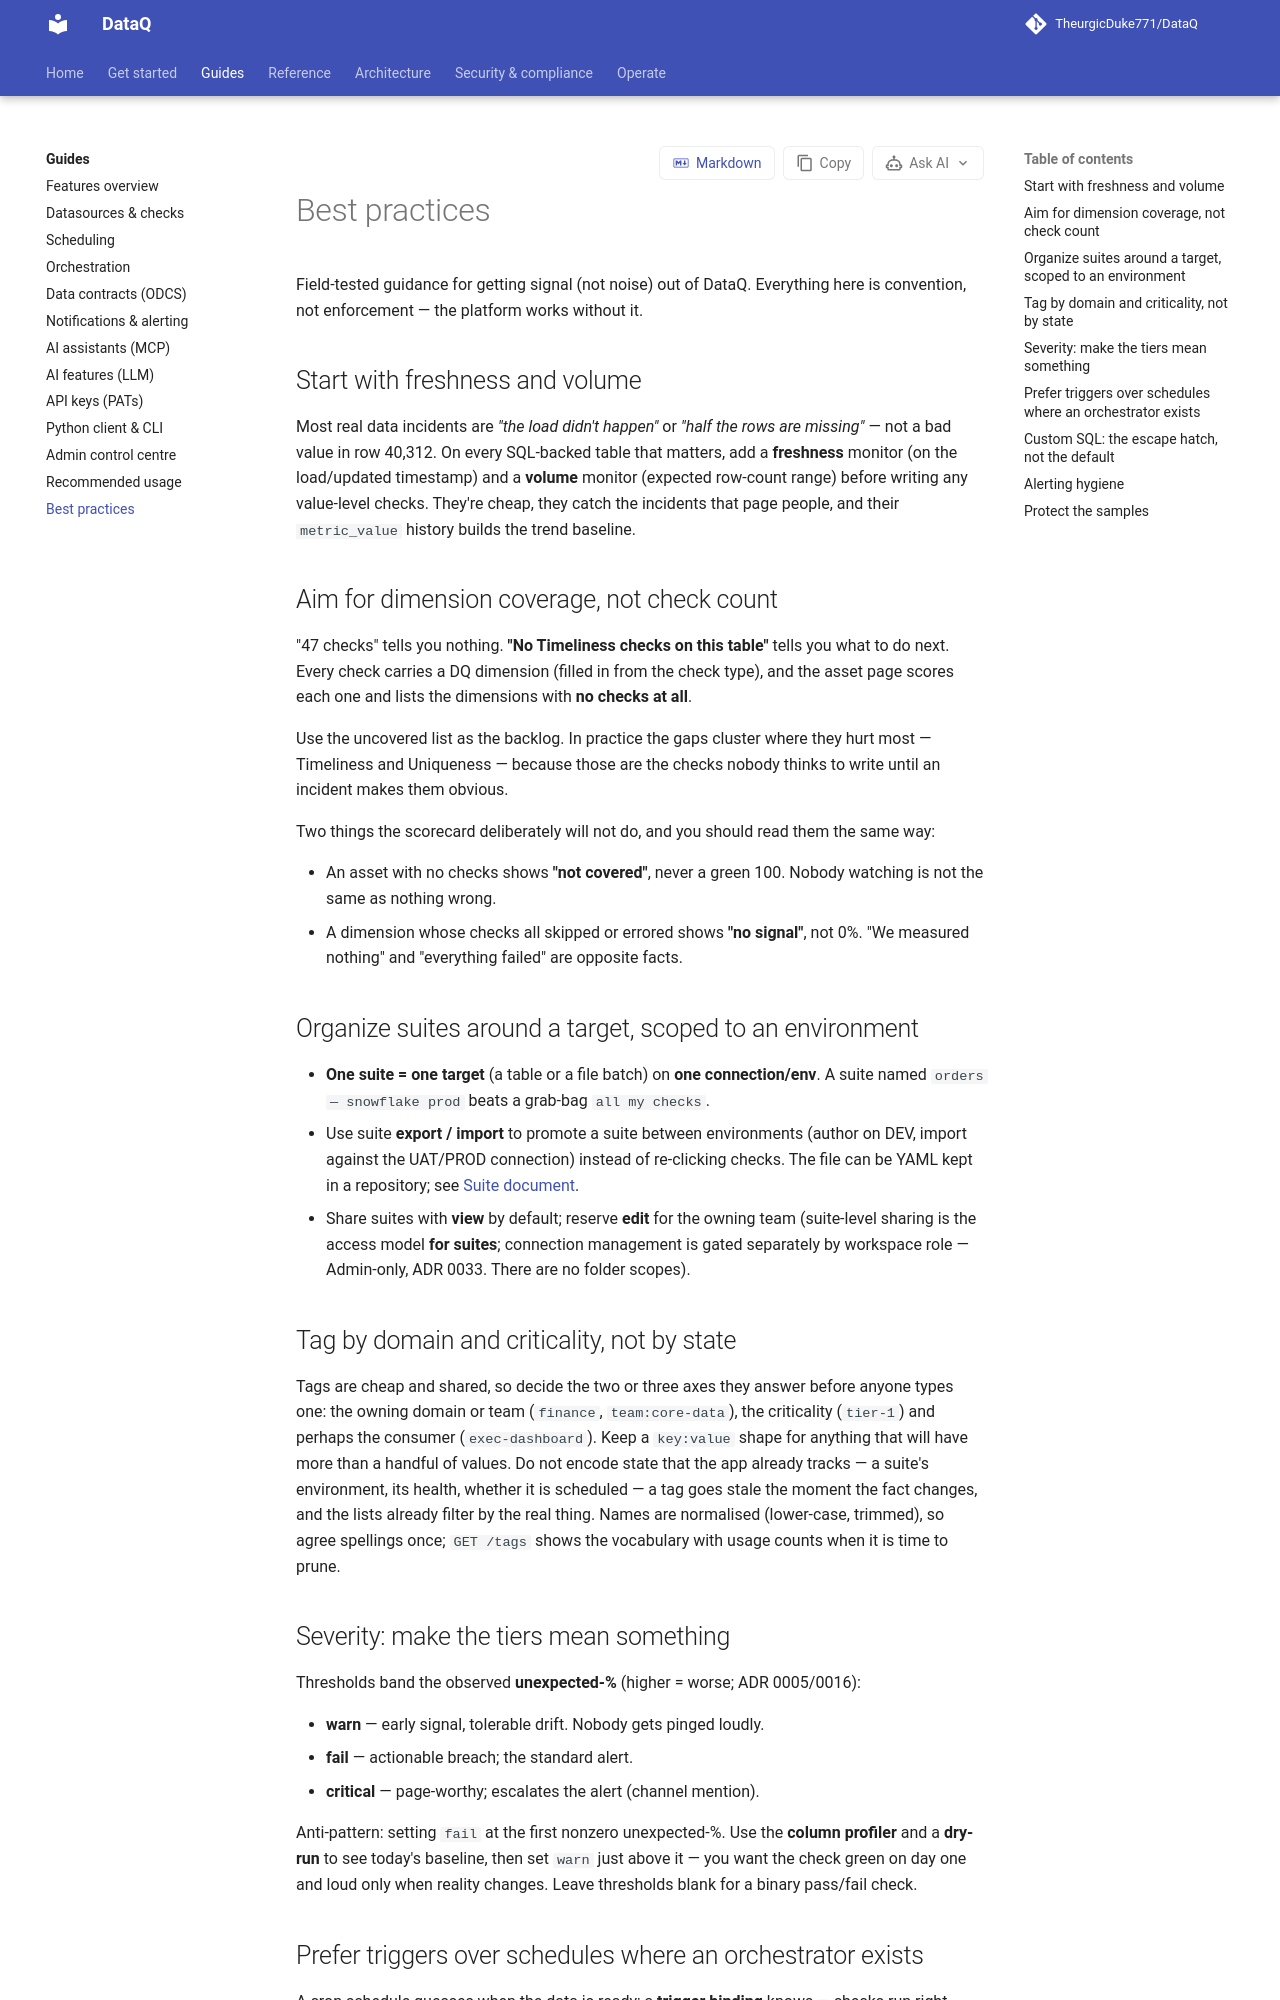

repository: TheurgicDuke771/DataQ · page: docs/latest/guides/best-practices/index.html · generator: mkdocs

# Best practices

Field-tested guidance for getting signal (not noise) out of DataQ. Everything here is
convention, not enforcement — the platform works without it.

## Start with freshness and volume

Most real data incidents are *"the load didn't happen"* or *"half the rows are
missing"* — not a bad value in row 40,312. On every SQL-backed table that matters, add
a **freshness** monitor (on the load/updated timestamp) and a **volume** monitor
(expected row-count range) before writing any value-level checks. They're cheap, they
catch the incidents that page people, and their `metric_value` history builds the trend
baseline.

## Aim for dimension coverage, not check count

"47 checks" tells you nothing. **"No Timeliness checks on this table"** tells you what to
do next. Every check carries a DQ dimension (filled in from the check type), and the asset
page scores each one and lists the dimensions with **no checks at all**.

Use the uncovered list as the backlog. In practice the gaps cluster where they hurt most —
Timeliness and Uniqueness — because those are the checks nobody thinks to write until an
incident makes them obvious.

Two things the scorecard deliberately will not do, and you should read them the same way:

- An asset with no checks shows **"not covered"**, never a green 100. Nobody watching is
  not the same as nothing wrong.
- A dimension whose checks all skipped or errored shows **"no signal"**, not 0%. "We
  measured nothing" and "everything failed" are opposite facts.

## Organize suites around a target, scoped to an environment

- **One suite = one target** (a table or a file batch) on **one connection/env**. A
  suite named `orders — snowflake prod` beats a grab-bag `all my checks`.
- Use suite **export / import** to promote a suite between environments (author on DEV,
  import against the UAT/PROD connection) instead of re-clicking checks.
- Share suites with **view** by default; reserve **edit** for the owning team
  (suite-level sharing is the access model **for suites**; connection management is gated separately by workspace role — Admin-only, ADR 0033. There are no folder scopes).

## Severity: make the tiers mean something

Thresholds band the observed **unexpected-%** (higher = worse; ADR 0005/0016):

- **warn** — early signal, tolerable drift. Nobody gets pinged loudly.
- **fail** — actionable breach; the standard alert.
- **critical** — page-worthy; escalates the alert (channel mention).

Anti-pattern: setting `fail` at the first nonzero unexpected-%. Use the **column
profiler** and a **dry-run** to see today's baseline, then set `warn` just above it —
you want the check green on day one and loud only when reality changes. Leave
thresholds blank for a binary pass/fail check.
